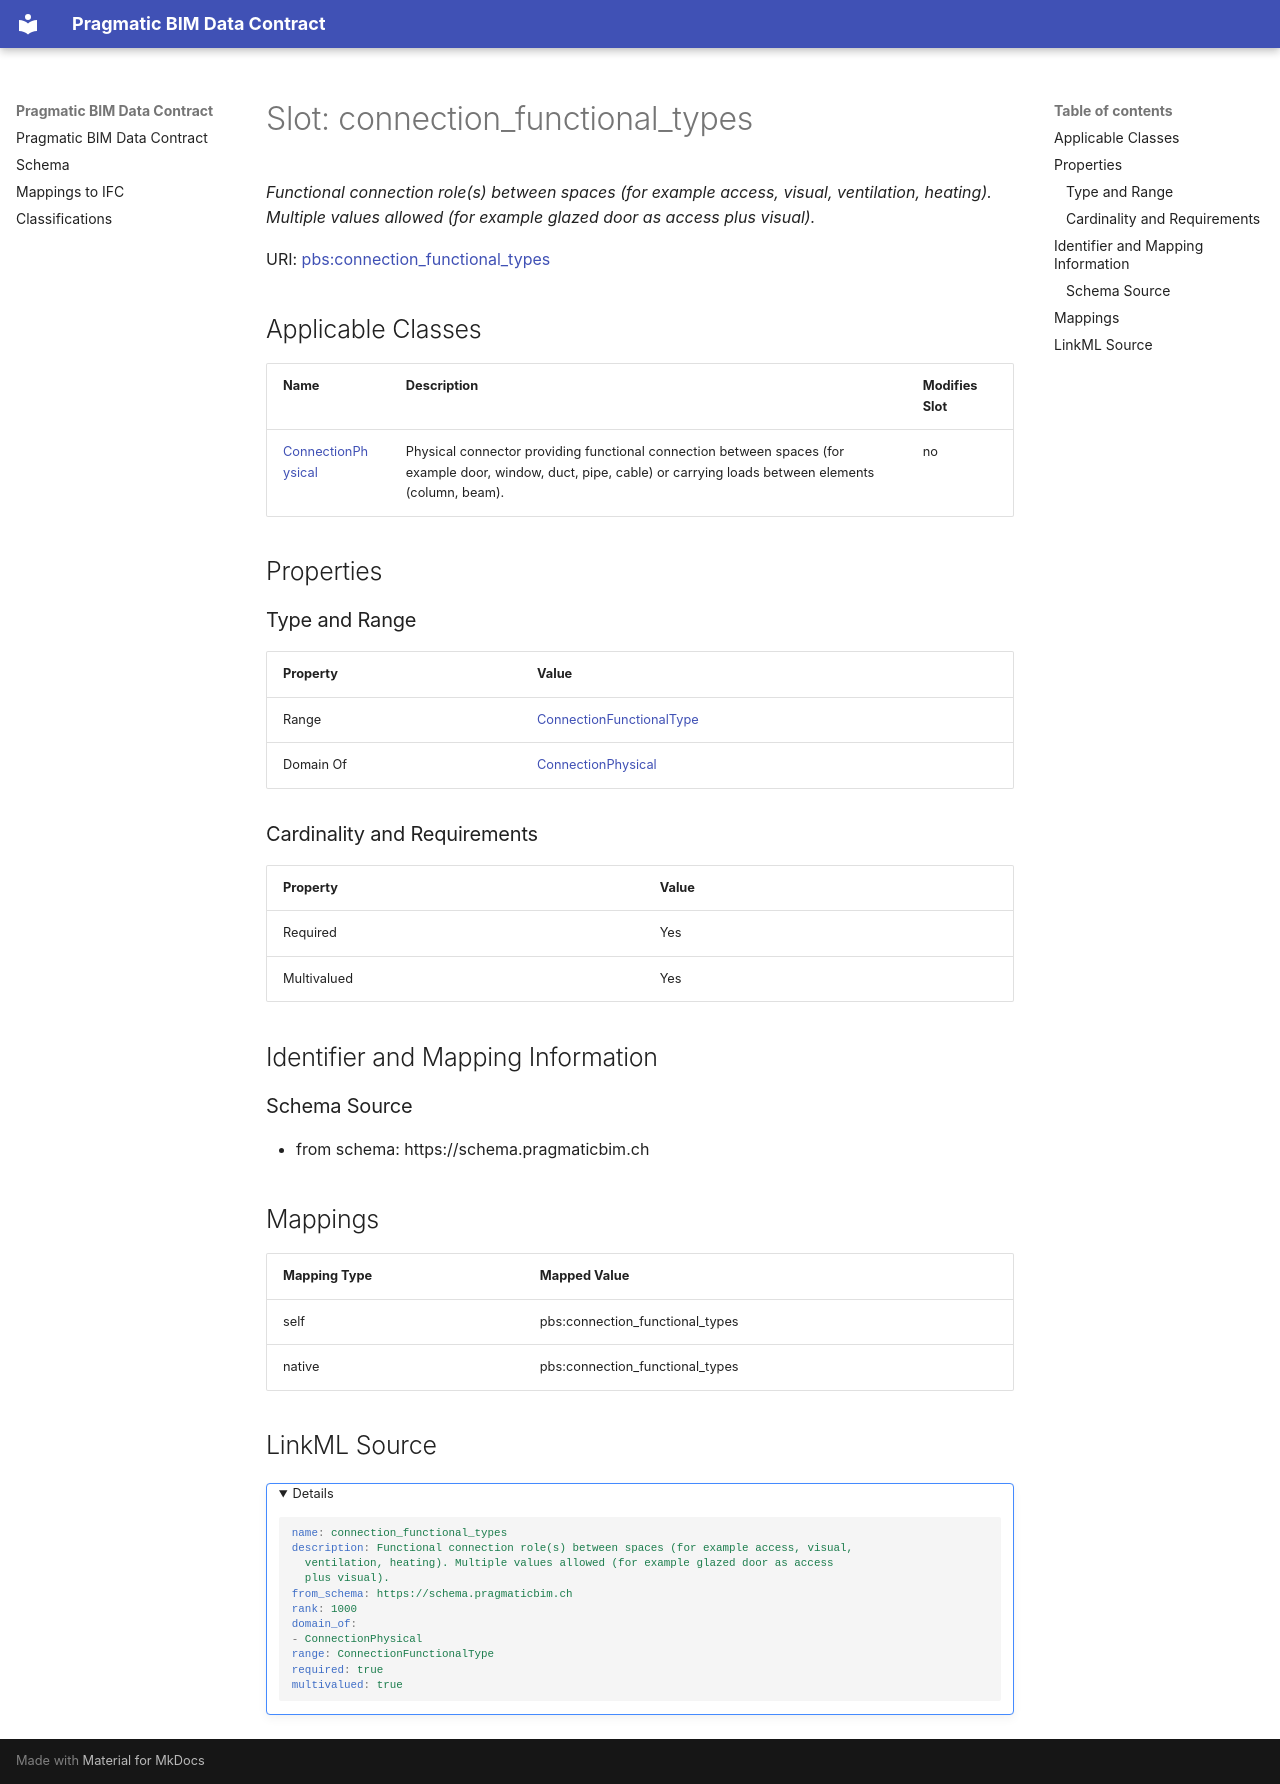

repository: pragmaticBIM/pragmatic-bim-data-contract · page: schema/connection_functional_types.html · generator: mkdocs

---
search:
  boost: 5.0
---

# Slot: connection_functional_types 


_Functional connection role(s) between spaces (for example access, visual, ventilation, heating). Multiple values allowed (for example glazed door as access plus visual)._



<div data-search-exclude markdown="1">



URI: [pbs:connection_functional_types](https://schema.pragmaticbim.ch/connection_functional_types)
<!-- no inheritance hierarchy -->





## Applicable Classes

| Name | Description | Modifies Slot |
| --- | --- | --- |
| [ConnectionPhysical](ConnectionPhysical.md) | Physical connector providing functional connection between spaces (for example door, window, duct, pipe, cable) or carrying loads between elements (column, beam). |  no  |






## Properties

### Type and Range

| Property | Value |
| --- | --- |
| Range | [ConnectionFunctionalType](ConnectionFunctionalType.md) |
| Domain Of | [ConnectionPhysical](ConnectionPhysical.md) |

### Cardinality and Requirements

| Property | Value |
| --- | --- |
| Required | Yes |
| Multivalued | Yes |










## Identifier and Mapping Information





### Schema Source


* from schema: https://schema.pragmaticbim.ch




## Mappings

| Mapping Type | Mapped Value |
| ---  | ---  |
| self | pbs:connection_functional_types |
| native | pbs:connection_functional_types |




## LinkML Source

<details>
```yaml
name: connection_functional_types
description: Functional connection role(s) between spaces (for example access, visual,
  ventilation, heating). Multiple values allowed (for example glazed door as access
  plus visual).
from_schema: https://schema.pragmaticbim.ch
rank: 1000
domain_of:
- ConnectionPhysical
range: ConnectionFunctionalType
required: true
multivalued: true

```
</details></div>
